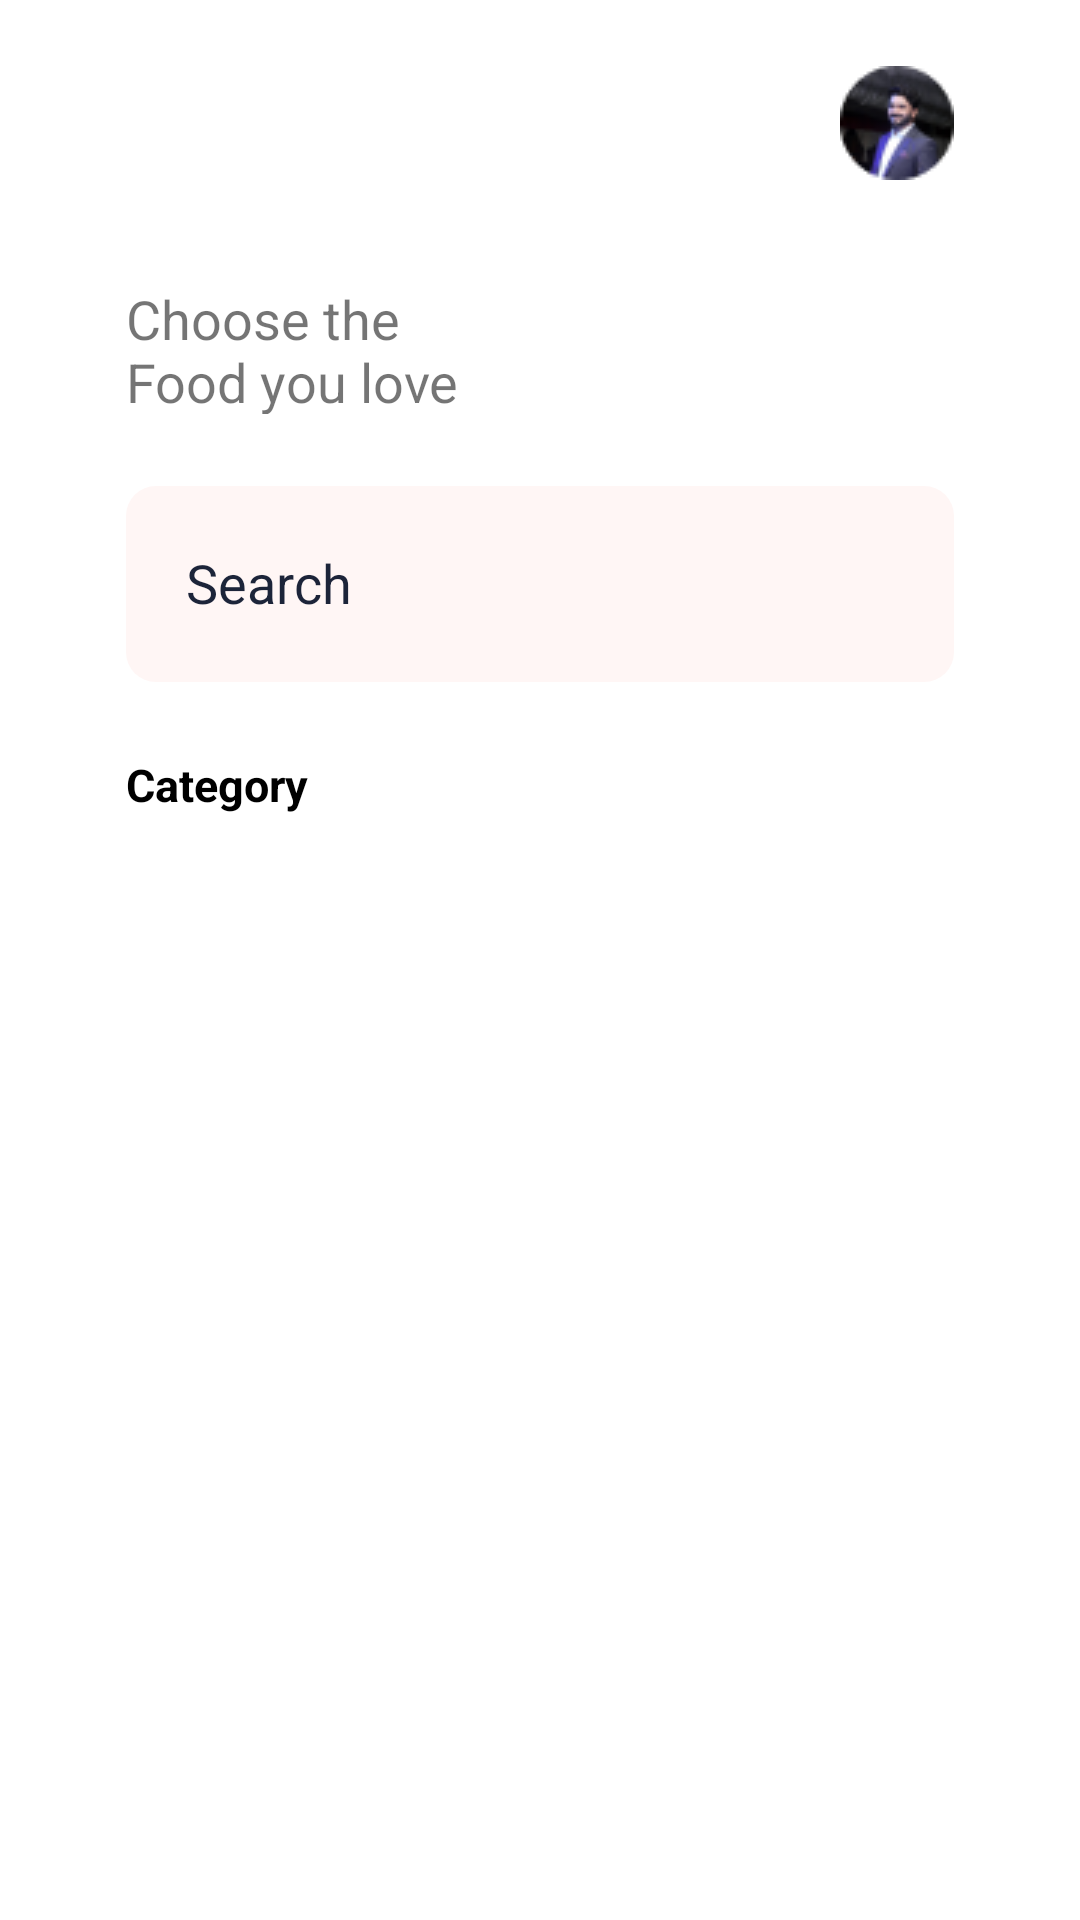

Produce the Android XML layout that renders to this screen, including the resource entries it uses.
<!-- AndroidManifest.xml: application theme Theme.Homework_6App -->
<!-- res/layout/activity_main.xml -->
<?xml version="1.0" encoding="utf-8"?>
<androidx.constraintlayout.widget.ConstraintLayout xmlns:android="http://schemas.android.com/apk/res/android"
    xmlns:app="http://schemas.android.com/apk/res-auto"
    xmlns:tools="http://schemas.android.com/tools"
    android:id="@+id/main"
    android:paddingHorizontal="42dp"
    android:layout_width="match_parent"
    android:layout_height="match_parent"
    android:background="@color/white"
    tools:context=".MainActivity">

    <ImageView
        android:id="@+id/menu"
        android:layout_width="51dp"
        android:layout_height="30dp"
        app:layout_constraintStart_toStartOf="parent"
        app:layout_constraintTop_toTopOf="parent"
        android:layout_marginTop="22dp"
        android:src="@drawable/ic_menu"
        android:layout_marginLeft="-20dp"/>

    <ImageView
        android:layout_width="38dp"
        android:layout_height="38dp"
        app:layout_constraintEnd_toEndOf="parent"
        app:layout_constraintTop_toTopOf="parent"
        android:layout_marginTop="22dp"
        android:src="@drawable/man"/>

    <TextView
        android:id="@+id/tvText"
        android:layout_width="131dp"
        android:layout_height="44dp"
        android:text="Choose the
        Food you love"
        android:textSize="18sp"
        app:layout_constraintTop_toBottomOf="@+id/menu"
        app:layout_constraintStart_toStartOf="parent"
        android:layout_marginTop="42dp"/>

    <EditText
        android:id="@+id/edSearch"
        android:layout_width="match_parent"
        android:layout_height="wrap_content"
        app:layout_constraintTop_toBottomOf="@+id/tvText"
        app:layout_constraintStart_toStartOf="parent"
        app:layout_constraintEnd_toEndOf="parent"
        android:layout_marginTop="24dp"
        android:hint="Search"
        android:textColorHint="@color/blue"
        android:background="@drawable/rounded_edittext"/>

    <TextView
        android:id="@+id/tvCategory"
        android:layout_width="wrap_content"
        android:layout_height="wrap_content"
        android:text="Category"
        android:textSize="15sp"
        android:textColor="@color/black"
        android:textStyle="bold"
        app:layout_constraintStart_toStartOf="parent"
        app:layout_constraintTop_toBottomOf="@+id/edSearch"
        android:layout_marginTop="24dp"/>

    <androidx.recyclerview.widget.RecyclerView
        android:id="@+id/categoryRecyclerView"
        android:layout_width="match_parent"
        android:layout_height="wrap_content"
        tools:listitem="@layout/item_category"
        app:layout_constraintStart_toStartOf="parent"
        app:layout_constraintTop_toBottomOf="@+id/tvCategory"
        android:layout_marginTop="20dp"
        android:orientation="horizontal"/>


</androidx.constraintlayout.widget.ConstraintLayout>
<!-- res/layout/item_category.xml (included above) -->
<?xml version="1.0" encoding="utf-8"?>
<androidx.constraintlayout.widget.ConstraintLayout xmlns:android="http://schemas.android.com/apk/res/android"
    android:layout_width="120dp"
    android:layout_height="80dp"
    xmlns:tools="http://schemas.android.com/tools"
    xmlns:app="http://schemas.android.com/apk/res-auto"
    android:background="@drawable/category_background">

    <ImageView
        android:id="@+id/ivIcon"
        tools:foreground="@color/black"
        android:layout_width="34dp"
        android:layout_height="34dp"
        app:layout_constraintStart_toStartOf="parent"
        app:layout_constraintEnd_toEndOf="parent"
        app:layout_constraintTop_toTopOf="parent"
        android:layout_marginTop="17dp"/>

    <TextView
        android:id="@+id/tvName"
        android:layout_width="wrap_content"
        android:layout_height="wrap_content"
        tools:text="Name"
        android:textSize="15sp"
        android:textStyle="bold"
        app:layout_constraintStart_toStartOf="parent"
        app:layout_constraintTop_toBottomOf="@+id/ivIcon"
        app:layout_constraintEnd_toEndOf="parent"
        app:layout_constraintBottom_toBottomOf="parent"
        android:layout_marginTop="5dp"/>

</androidx.constraintlayout.widget.ConstraintLayout>
<!-- resources referenced by this layout -->
<resources>
  <color name="black">#FF000000</color>
  <color name="blue">#1C2439</color>
  <color name="white">#FFFFFFFF</color>
  <!-- drawable category_background (drawable) -->
  <?xml version="1.0" encoding="utf-8"?>
  <shape xmlns:android="http://schemas.android.com/apk/res/android">
      <solid android:color="@color/light_white" />
      <corners android:radius="20dp"/>
  </shape>
  <!-- drawable man: png bitmap (drawable, 3455 bytes) -->
  <!-- drawable rounded_edittext (drawable) -->
  <?xml version="1.0" encoding="utf-8"?>
  <shape xmlns:android="http://schemas.android.com/apk/res/android">
      <solid android:color="@color/light_white" /> 
      <corners android:radius="10dp" /> 
      <padding
          android:left="20dp"
          android:top="20dp"
          android:bottom="21dp" /> 
  </shape>
  <style name="Theme.Homework_6App" parent="Base.Theme.Homework_6App" />
  <color name="light_white">#FFF6F5</color>
  <style name="Base.Theme.Homework_6App" parent="Theme.MaterialComponents.DayNight.NoActionBar.Bridge">
          
          
      </style>
</resources>
